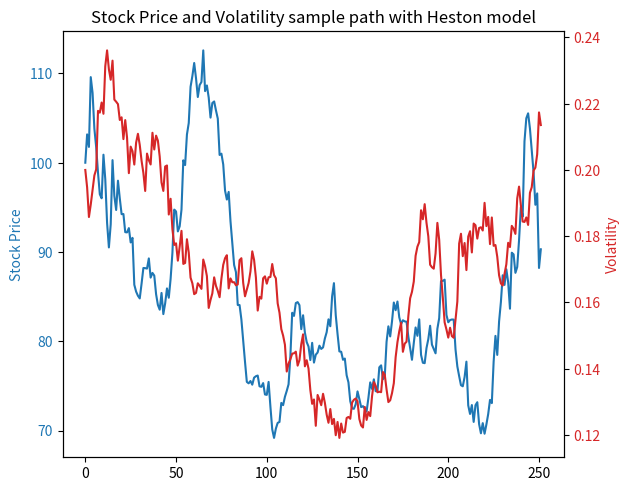

Write the Python code that produced this figure.
import numpy as np
import matplotlib.pyplot as plt

print('coucou')


T     = 252
dt    = 1/252
s0    = 100 # Initial price
mu    = 0.1 # Expected return
sigma = 0.2 # Volatility
rho   = -0.2 # Correlation
kappa = 0.3 # Revert rate
theta = 0.2 # Long-term volatility
xi    = 0.2 # Volatility of instantaneous volatility
v0    = 0.2 # Initial instantaneous volatility


def sim_mc_Heston(s0, mu, v0, rho, kappa, theta, xi, T, dt):
    avg  = np.array([0, 0])
    cov = np.matrix([[1, rho], [rho, 1]])
    w   = np.random.multivariate_normal(avg, cov, T)
    w_s = w[:,0]*np.sqrt(dt)
    w_v = w[:,1]*np.sqrt(dt)

    vt = np.zeros(T)
    vt[0] = v0
    st    = np.zeros(T)
    st[0] = s0
    for t in range(1,T):
        vt[t] = np.abs(vt[t-1] + kappa*(theta-vt[t-1])*dt + \
                                    xi*np.sqrt(vt[t-1])*w_v[t])
        st[t] = st[t-1]*np.exp((mu - 0.5*vt[t-1])*dt + \
                                    np.sqrt(vt[t-1])*w_s[t])
    return st, vt

st, vt = sim_mc_Heston(s0, mu, v0, rho, kappa, theta, xi, T, dt)

fig, ax1 = plt.subplots()
color = 'tab:blue'
ax1.set_ylabel('Stock Price', color=color)
ax1.plot(range(T), st, color=color)
ax1.tick_params(axis='y', labelcolor=color)

ax2 = ax1.twinx()

color = 'tab:red'
ax2.set_ylabel('Volatility', color=color)
ax2.plot(range(T), vt, color=color)
ax2.tick_params(axis='y', labelcolor=color)

fig.tight_layout()
plt.title('Stock Price and Volatility sample path with Heston model')
plt.show()
